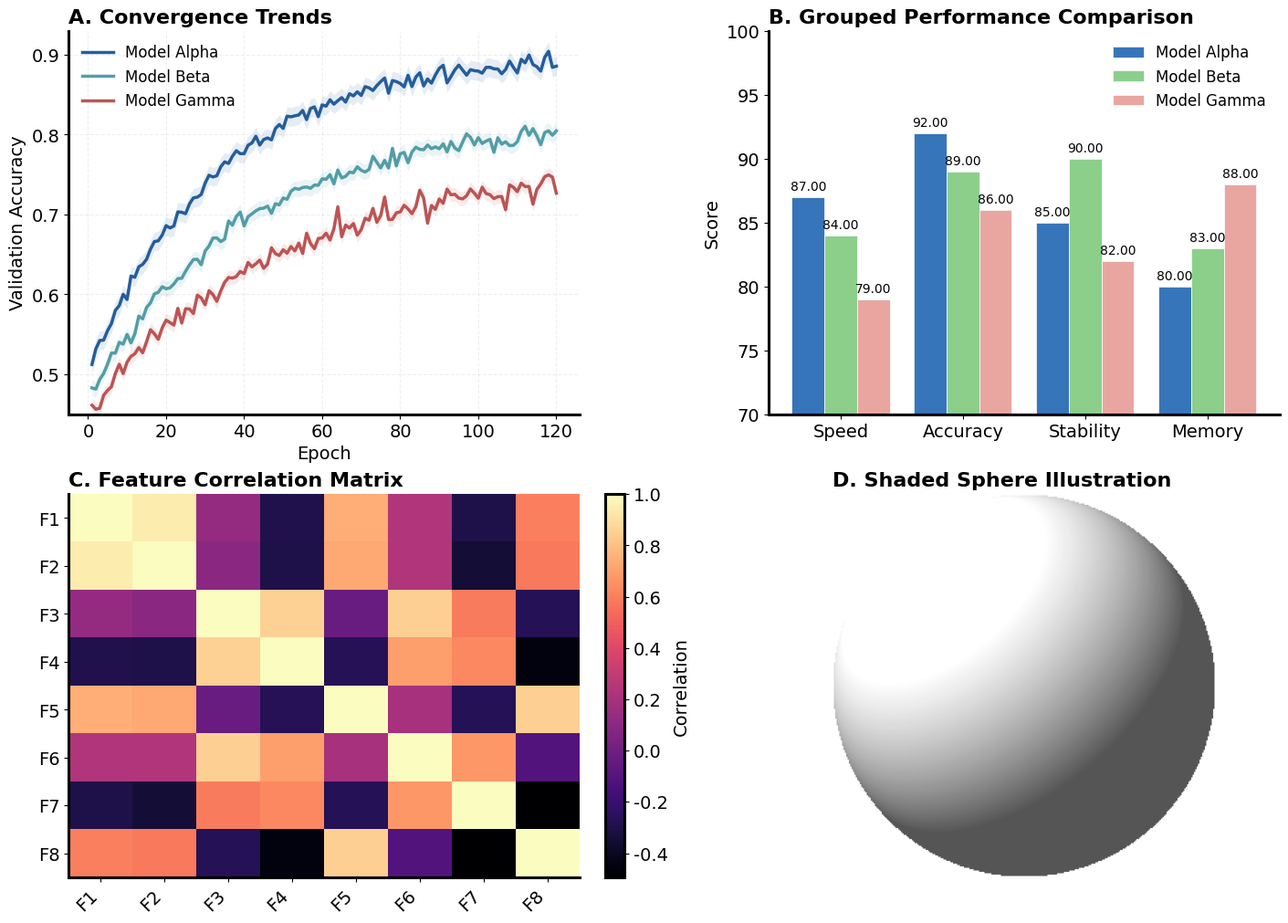

Here is the Python script that generated this plot:
"""Publication-quality plotting utilities for scientific figures.

This module provides a suite of high-level wrappers around matplotlib to produce
consistent, submission-ready scientific figures. It enforces a unified aesthetic
(Helvetica-like fonts, high-contrast palettes, minimal spines) and handles
robust export workflows for LaTeX and digital formats.

Standard usage involves:
1. Setting the global style with `apply_publication_style`.
2. Creating a figure/axes layout with `create_subplots`.
3. Populating axes using specialized `make_*` helpers.
4. Exporting via `finalize_figure`.
"""

from __future__ import annotations

import logging
from dataclasses import dataclass
from pathlib import Path
from typing import Any, Final, Sequence, TYPE_CHECKING

import matplotlib.pyplot as plt
import numpy as np

if TYPE_CHECKING:
    from matplotlib.axes import Axes
    from matplotlib.container import BarContainer
    from matplotlib.figure import Figure
    from matplotlib.image import AxesImage
    import numpy.typing as npt

# Configure logger
logger = logging.getLogger(__name__)

# --- Aesthetics & Constants ---

PALETTE: Final[dict[str, str]] = {
    "blue_main": "#0F4D92",
    "blue_secondary": "#3775BA",
    "green_1": "#DDF3DE",
    "green_2": "#AADCA9",
    "green_3": "#8BCF8B",
    "red_1": "#F6CFCB",
    "red_2": "#E9A6A1",
    "red_strong": "#B64342",
    "neutral": "#CFCECE",
    "highlight": "#FFD700",
    "teal": "#42949E",
    "violet": "#9A4D8E",
}

DEFAULT_COLORS: Final[list[str]] = [
    PALETTE["blue_main"],
    PALETTE["green_3"],
    PALETTE["red_strong"],
    PALETTE["teal"],
    PALETTE["violet"],
    PALETTE["neutral"],
]

_VECTOR_FORMATS: Final[set[str]] = {"pdf", "svg", "eps"}
_RASTER_FORMATS: Final[set[str]] = {"png", "jpg", "jpeg", "tif", "tiff"}
_SUPPORTED_FORMATS: Final[set[str]] = _VECTOR_FORMATS | _RASTER_FORMATS


@dataclass(frozen=True)
class FigureStyle:
    """Configuration for global matplotlib rcParams.

    Attributes:
        font_size: Base font size in points.
        axes_linewidth: Width of the axis spines.
        use_tex: Whether to use LaTeX for text rendering.
        font_family: Priority list of font families.
    """

    font_size: int = 16
    axes_linewidth: float = 2.5
    use_tex: bool = False
    font_family: tuple[str, ...] = ("DejaVu Sans", "Helvetica", "Arial", "sans-serif")


# --- Internal Helpers ---

def _require(condition: bool, message: str) -> None:
    """Internal assertion-style validator."""
    if not condition:
        raise ValueError(f"[scientific_figure_pro] {message}")


def _as_1d_array(name: str, values: Any) -> npt.NDArray[np.float64]:
    """Ensures input is a 1D numpy array of floats."""
    arr = np.asarray(values, dtype=np.float64)
    _require(arr.ndim == 1, f"'{name}' must be 1D, got shape {arr.shape}")
    _require(arr.size > 0, f"'{name}' cannot be empty")
    return arr


def _as_2d_array(name: str, values: Any) -> npt.NDArray[np.float64]:
    """Ensures input is a 2D numpy array of floats."""
    arr = np.asarray(values, dtype=np.float64)
    _require(arr.ndim == 2, f"'{name}' must be 2D, got shape {arr.shape}")
    _require(arr.size > 0, f"'{name}' cannot be empty")
    return arr


# --- Core API ---

def apply_publication_style(style: FigureStyle | None = None) -> None:
    """Configures matplotlib with publication-ready defaults.

    Args:
        style: Optional custom FigureStyle object. Defaults to standard.
    """
    s = style or FigureStyle()

    plt.rcParams.update({
        "text.usetex": s.use_tex,
        "font.family": "sans-serif",
        "font.sans-serif": list(s.font_family),
        "font.size": s.font_size,
        "axes.labelsize": s.font_size,
        "axes.titlesize": s.font_size + 2,
        "axes.linewidth": s.axes_linewidth,
        "axes.spines.right": False,
        "axes.spines.top": False,
        "legend.frameon": False,
        "legend.fontsize": s.font_size - 2,
        "xtick.direction": "out",
        "ytick.direction": "out",
        "svg.fonttype": "none",
        "pdf.fonttype": 42,
        "ps.fonttype": 42,
        "savefig.bbox": "tight",
        "savefig.transparent": False,
    })
    logger.debug("Applied publication style configuration.")


def create_subplots(
    nrows: int = 1,
    ncols: int = 1,
    figsize: tuple[float, float] | None = None,
    **kwargs: Any
) -> tuple[Figure, npt.NDArray[np.object_]]:
    """Creates a figure and a flattened array of axes.

    Args:
        nrows: Number of rows in the grid.
        ncols: Number of columns in the grid.
        figsize: (width, height) in inches.
        **kwargs: Additional arguments passed to `plt.subplots`.

    Returns:
        A tuple of (Figure, flat array of Axes).
    """
    _require(nrows > 0 and ncols > 0, "Grid dimensions must be positive integers.")

    fig, axes = plt.subplots(nrows, ncols, figsize=figsize, **kwargs)
    return fig, np.atleast_1d(np.array(axes, dtype=object)).flatten()


def finalize_figure(
    fig: Figure,
    out_path: str | Path,
    formats: Sequence[str] | None = None,
    dpi: int = 300,
    close: bool = True,
    pad: float = 0.05,
    **kwargs: Any
) -> list[Path]:
    """Saves the figure in multiple formats and closes it.

    If no formats are provided, it defaults to (pdf, svg, eps) unless the out_path
    already contains an extension.

    Args:
        fig: The matplotlib Figure object.
        out_path: Filename or directory path.
        formats: List of extensions (e.g., ['png', 'pdf']).
        dpi: Resolution for raster formats.
        close: Whether to call plt.close(fig) after saving.
        pad: Padding in inches.
        **kwargs: Passed to fig.savefig.

    Returns:
        List of Paths to the saved files.
    """
    path = Path(out_path)
    exts = formats

    if not exts:
        exts = [path.suffix.lstrip(".")] if path.suffix else ["pdf", "svg", "eps"]

    base = path.with_suffix("") if path.suffix else path
    base.parent.mkdir(parents=True, exist_ok=True)

    saved: list[Path] = []
    for ext in exts:
        ext = ext.lower().strip(".")
        _require(ext in _SUPPORTED_FORMATS, f"Unsupported format: {ext}")

        target = base.with_suffix(f".{ext}")
        save_params = {"format": ext, "bbox_inches": "tight", "pad_inches": pad}
        if ext in _RASTER_FORMATS:
            save_params["dpi"] = dpi
        save_params.update(kwargs)

        fig.savefig(target, **save_params)
        saved.append(target)

    if close:
        plt.close(fig)

    logger.info(f"Saved figure to: {', '.join(p.name for p in saved)}")
    return saved


# --- Specialized Plotting Helpers ---

def make_trend(
    ax: Axes,
    x: Sequence[float],
    y_series: Sequence[Sequence[float]],
    labels: Sequence[str],
    colors: Sequence[str] | None = None,
    ylabel: str | None = None,
    xlabel: str | None = None,
    show_shadow: bool = True
) -> None:
    """Renders multiple line trends with optional confidence shadows."""
    x_arr = _as_1d_array("x", x)
    color_map = colors or DEFAULT_COLORS

    for i, y in enumerate(y_series):
        y_arr = _as_1d_array(f"y_series[{i}]", y)
        _require(len(x_arr) == len(y_arr), f"Length mismatch in series {i}")

        color = color_map[i % len(color_map)]
        if show_shadow:
            span = np.ptp(y_arr) or 1.0
            ax.fill_between(x_arr, y_arr - 0.03*span, y_arr + 0.03*span,
                           color=color, alpha=0.1, lw=0)

        ax.plot(x_arr, y_arr, label=labels[i], color=color, lw=2.5, alpha=0.9)

    if xlabel:
        ax.set_xlabel(xlabel)
    if ylabel:
        ax.set_ylabel(ylabel)
    ax.legend()


def make_grouped_bar(
    ax: Axes,
    categories: Sequence[str],
    series: Sequence[Sequence[float]],
    labels: Sequence[str],
    ylabel: str = "Value",
    colors: Sequence[str] | None = None,
    annotate: bool = False
) -> BarContainer:
    """Renders a high-contrast grouped bar chart."""
    data = _as_2d_array("series", series)
    n_series, n_cats = data.shape
    _require(len(categories) == n_cats, "Category count mismatch")

    x = np.arange(n_cats)
    total_width = 0.8
    width = total_width / n_series
    color_map = colors or DEFAULT_COLORS

    last_bars = None
    for i in range(n_series):
        offset = (i - (n_series - 1) / 2) * width
        bars = ax.bar(x + offset, data[i], width, label=labels[i],
                      color=color_map[i % len(color_map)], edgecolor="white", lw=0.5)
        last_bars = bars
        if annotate:
            annotate_bars(ax, bars)

    ax.set_xticks(x)
    ax.set_xticklabels(categories)
    ax.set_ylabel(ylabel)
    ax.legend()
    return last_bars


def annotate_bars(
    ax: Axes,
    bars: BarContainer,
    fmt: str = "{:.2f}",
    fontsize: int = 10,
    padding: float = 3
) -> None:
    """Adds text labels above bars in a BarContainer."""
    for bar in bars:
        height = bar.get_height()
        ax.annotate(fmt.format(height),
                    xy=(bar.get_x() + bar.get_width() / 2, height),
                    xytext=(0, padding),
                    textcoords="offset points",
                    ha='center', va='bottom', fontsize=fontsize)


def make_heatmap(
    ax: Axes,
    matrix: Sequence[Sequence[float]],
    x_labels: Sequence[str] | None = None,
    y_labels: Sequence[str] | None = None,
    cmap: str = "magma",
    cbar_label: str | None = None,
    annotate: bool = False
) -> AxesImage:
    """Renders a cleaned heatmap with optional text annotations."""
    data = _as_2d_array("matrix", matrix)
    im = ax.imshow(data, cmap=cmap, aspect="auto", interpolation="nearest")

    if x_labels:
        ax.set_xticks(np.arange(len(x_labels)))
        ax.set_xticklabels(x_labels, rotation=45, ha="right")
    if y_labels:
        ax.set_yticks(np.arange(len(y_labels)))
        ax.set_yticklabels(y_labels)

    if cbar_label:
        cbar = ax.figure.colorbar(im, ax=ax)
        cbar.set_label(cbar_label)

    if annotate:
        threshold = (data.max() + data.min()) / 2
        for i in range(data.shape[0]):
            for j in range(data.shape[1]):
                val = data[i, j]
                color = "white" if val < threshold else "black"
                ax.text(j, i, f"{val:.2f}", ha="center", va="center", color=color, fontsize=9)

    return im


def make_scatter(
    ax: Axes,
    x: Sequence[float],
    y: Sequence[float],
    label: str | None = None,
    color: str | None = None,
    size: float = 50,
    alpha: float = 0.7
) -> None:
    """Renders a publication-style scatter plot."""
    x_arr = _as_1d_array("x", x)
    y_arr = _as_1d_array("y", y)
    _require(len(x_arr) == len(y_arr), "Length mismatch in scatter")

    ax.scatter(x_arr, y_arr, s=size, label=label,
               color=color or PALETTE["blue_main"], alpha=alpha, edgecolors="white", lw=0.5)
    if label:
        ax.legend()


def make_sphere_illustration(
    ax: Axes,
    light_dir: tuple[float, float, float] = (-0.5, 0.5, 0.8),
    resolution: int = 128,
    alpha: float = 0.6
) -> None:
    """Draws a shaded 2D sphere to mimic 3D lighting."""
    xs = np.linspace(-1, 1, resolution)
    ys = np.linspace(-1, 1, resolution)
    x, y = np.meshgrid(xs, ys)
    r2 = x**2 + y**2
    mask = r2 <= 1.0

    z = np.zeros_like(x)
    z[mask] = np.sqrt(1.0 - r2[mask])

    norm = np.sqrt(x**2 + y**2 + z**2) + 1e-12
    nx, ny, nz = x / norm, y / norm, z / norm

    light = np.array(light_dir)
    light = light / np.linalg.norm(light)

    intensity = np.maximum(0.0, nx * light[0] + ny * light[1] + nz * light[2])
    shade = np.clip(0.3 + 0.9 * intensity, 0.0, 1.0)

    img = np.ones((resolution, resolution), dtype=float)
    img[mask] = shade[mask]

    ax.imshow(img, cmap="gray", origin="lower", extent=[-1, 1, -1, 1],
              vmin=0, vmax=1, alpha=alpha)
    ax.set_axis_off()


def demo() -> None:
    """Runs a polished demo for all major plot types."""
    logging.basicConfig(level=logging.INFO)
    rng = np.random.default_rng(11)
    apply_publication_style(FigureStyle(font_size=14, axes_linewidth=2.2))

    fig, axes = create_subplots(2, 2, figsize=(14, 10), constrained_layout=True)

    # Panel A: convergence trends with uncertainty bands.
    epochs = np.arange(1, 121)
    curve_a = 0.50 + 0.40 * (1 - np.exp(-epochs / 33.0)) + rng.normal(0, 0.006, size=epochs.size)
    curve_b = 0.47 + 0.35 * (1 - np.exp(-epochs / 40.0)) + rng.normal(0, 0.007, size=epochs.size)
    curve_c = 0.45 + 0.31 * (1 - np.exp(-epochs / 47.0)) + rng.normal(0, 0.008, size=epochs.size)
    make_trend(
        axes[0],
        x=epochs,
        y_series=[curve_a, curve_b, curve_c],
        labels=["Model Alpha", "Model Beta", "Model Gamma"],
        colors=[PALETTE["blue_main"], PALETTE["teal"], PALETTE["red_strong"]],
        xlabel="Epoch",
        ylabel="Validation Accuracy",
        show_shadow=True,
    )
    axes[0].set_ylim(0.45, 0.93)
    axes[0].set_title("A. Convergence Trends", loc="left", fontweight="bold")
    axes[0].grid(alpha=0.2, linestyle="--")

    # Panel B: grouped performance comparison with labels.
    categories = ["Speed", "Accuracy", "Stability", "Memory"]
    series = [
        [87, 92, 85, 80],
        [84, 89, 90, 83],
        [79, 86, 82, 88],
    ]
    make_grouped_bar(
        axes[1],
        categories=categories,
        series=series,
        labels=["Model Alpha", "Model Beta", "Model Gamma"],
        ylabel="Score",
        colors=[PALETTE["blue_secondary"], PALETTE["green_3"], PALETTE["red_2"]],
        annotate=True,
    )
    axes[1].set_ylim(70, 100)
    axes[1].set_title("B. Grouped Performance Comparison", loc="left", fontweight="bold")

    # Panel C: feature correlation heatmap from structured synthetic data.
    n_features = 8
    base = rng.normal(size=(600, n_features))
    transform = np.array([
        [1.0, 0.68, 0.14, -0.22, 0.39, 0.12, -0.15, 0.28],
        [0.68, 1.0, 0.10, -0.19, 0.35, 0.18, -0.20, 0.24],
        [0.14, 0.10, 1.0, 0.63, -0.08, 0.55, 0.30, -0.16],
        [-0.22, -0.19, 0.63, 1.0, -0.12, 0.44, 0.26, -0.21],
        [0.39, 0.35, -0.08, -0.12, 1.0, 0.14, -0.10, 0.58],
        [0.12, 0.18, 0.55, 0.44, 0.14, 1.0, 0.46, -0.09],
        [-0.15, -0.20, 0.30, 0.26, -0.10, 0.46, 1.0, -0.27],
        [0.28, 0.24, -0.16, -0.21, 0.58, -0.09, -0.27, 1.0],
    ])
    corr = np.corrcoef(base @ transform, rowvar=False)
    labels = [f"F{i}" for i in range(1, n_features + 1)]
    make_heatmap(
        axes[2],
        matrix=corr,
        x_labels=labels,
        y_labels=labels,
        cmap="magma",
        cbar_label="Correlation",
        annotate=False,
    )
    axes[2].set_title("C. Feature Correlation Matrix", loc="left", fontweight="bold")

    # Panel D: conceptual geometry panel.
    make_sphere_illustration(axes[3], light_dir=(-0.55, 0.65, 0.55), resolution=280, alpha=0.95)
    axes[3].set_title("D. Shaded Sphere Illustration", loc="left", fontweight="bold")

    finalize_figure(fig, "scientific_figure_demo_full", formats=["png", "pdf"], dpi=350, pad=0.06)


if __name__ == "__main__":
    demo()
